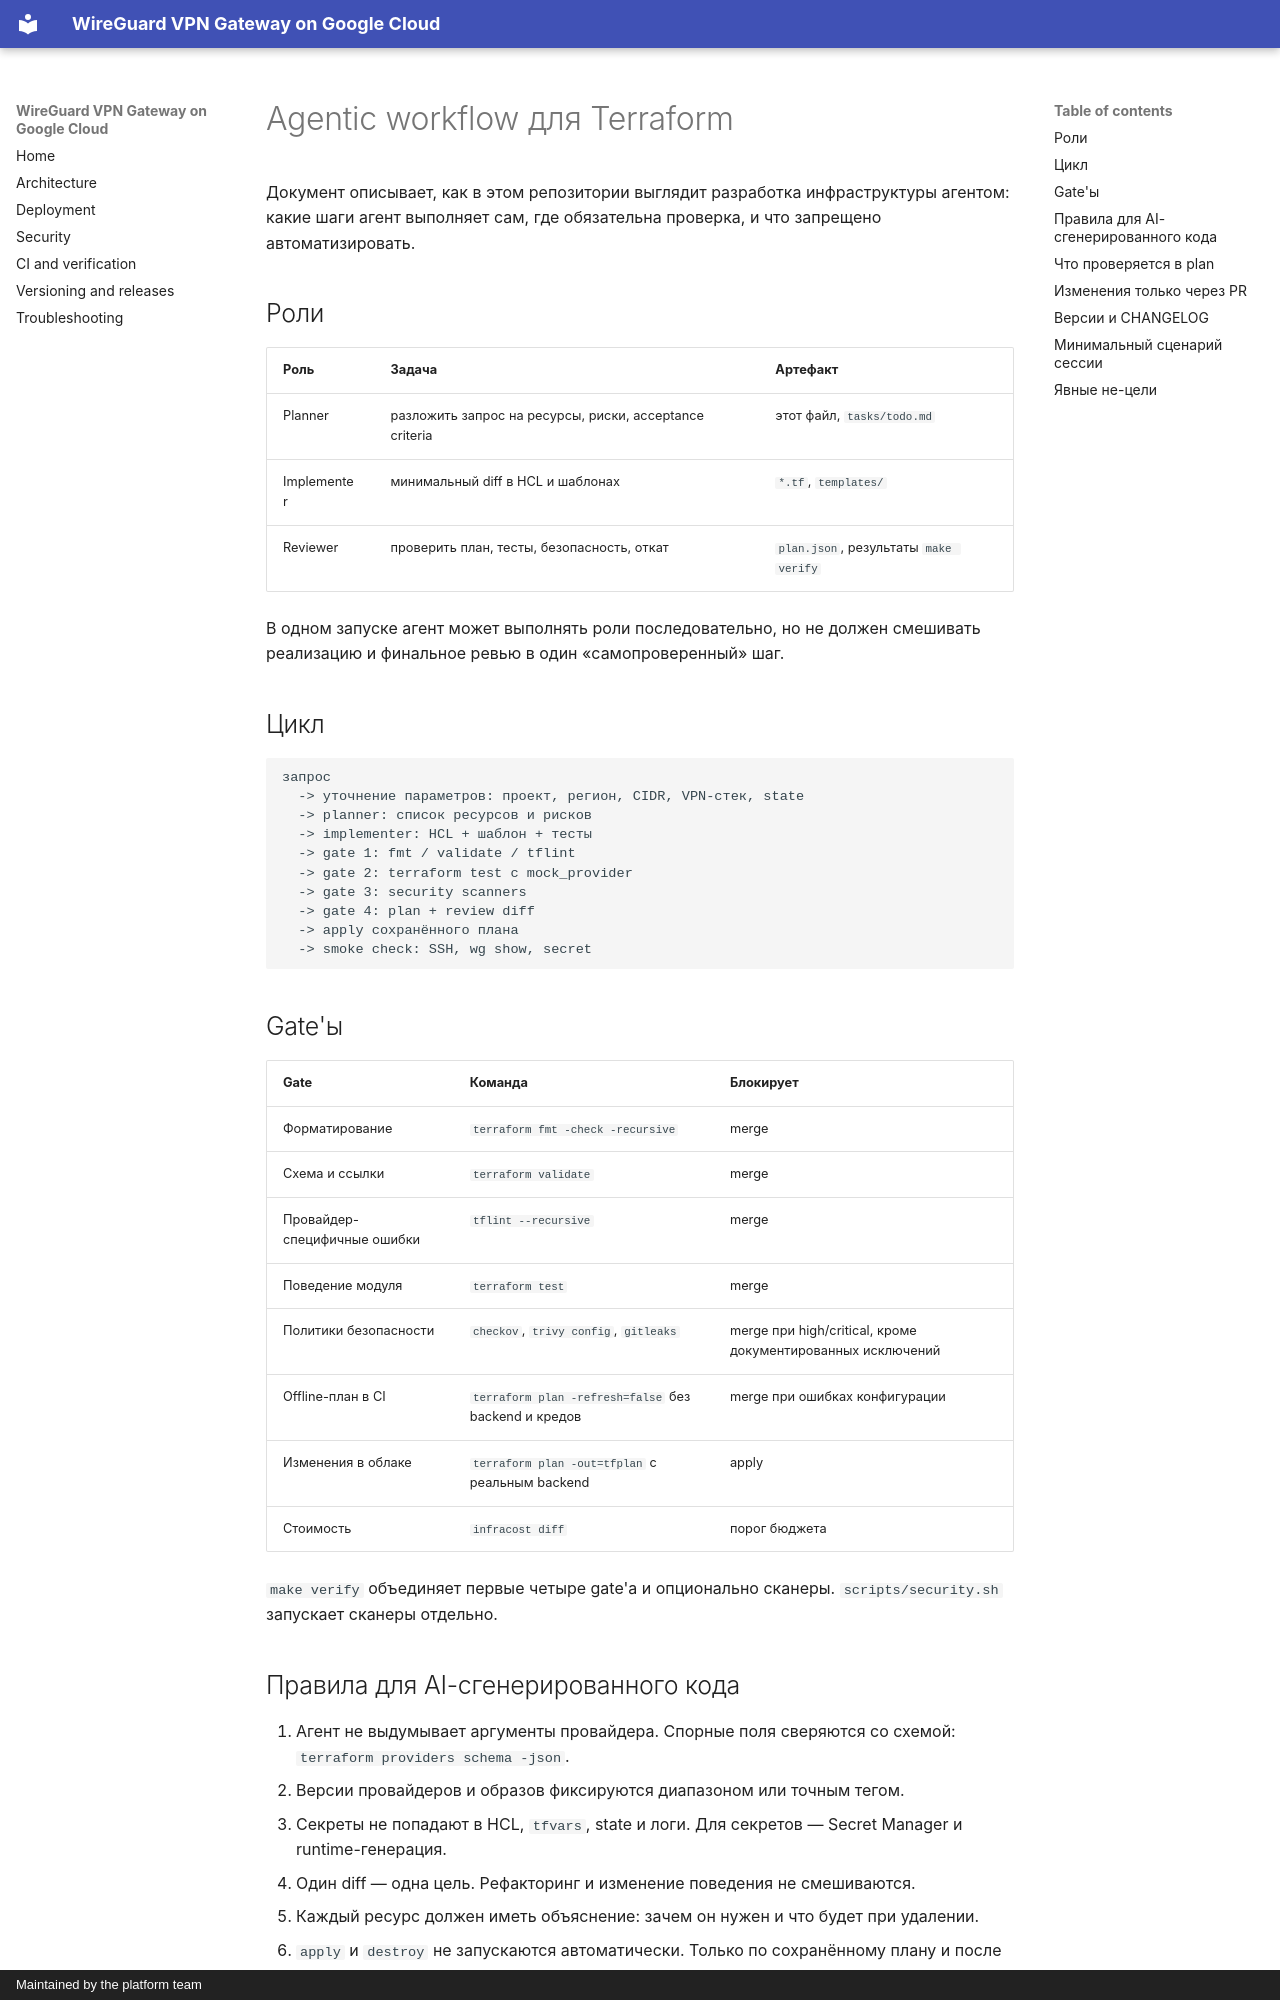

repository: shaposhnikoff/gcp_wireguard_vpn_terraform_using_ai · page: agentic-workflow/index.html · generator: mkdocs · copyright: Maintained by the platform team

# Agentic workflow для Terraform

Документ описывает, как в этом репозитории выглядит разработка инфраструктуры
агентом: какие шаги агент выполняет сам, где обязательна проверка, и что
запрещено автоматизировать.

## Роли

| Роль | Задача | Артефакт |
|---|---|---|
| Planner | разложить запрос на ресурсы, риски, acceptance criteria | этот файл, `tasks/todo.md` |
| Implementer | минимальный diff в HCL и шаблонах | `*.tf`, `templates/` |
| Reviewer | проверить план, тесты, безопасность, откат | `plan.json`, результаты `make verify` |

В одном запуске агент может выполнять роли последовательно, но не должен
смешивать реализацию и финальное ревью в один «самопроверенный» шаг.

## Цикл

```text
запрос
  -> уточнение параметров: проект, регион, CIDR, VPN-стек, state
  -> planner: список ресурсов и рисков
  -> implementer: HCL + шаблон + тесты
  -> gate 1: fmt / validate / tflint
  -> gate 2: terraform test с mock_provider
  -> gate 3: security scanners
  -> gate 4: plan + review diff
  -> apply сохранённого плана
  -> smoke check: SSH, wg show, secret
```

## Gate'ы

| Gate | Команда | Блокирует |
|---|---|---|
| Форматирование | `terraform fmt -check -recursive` | merge |
| Схема и ссылки | `terraform validate` | merge |
| Провайдер-специфичные ошибки | `tflint --recursive` | merge |
| Поведение модуля | `terraform test` | merge |
| Политики безопасности | `checkov`, `trivy config`, `gitleaks` | merge при high/critical, кроме документированных исключений |
| Offline-план в CI | `terraform plan -refresh=false` без backend и кредов | merge при ошибках конфигурации |
| Изменения в облаке | `terraform plan -out=tfplan` с реальным backend | apply |
| Стоимость | `infracost diff` | порог бюджета |

`make verify` объединяет первые четыре gate'а и опционально сканеры.
`scripts/security.sh` запускает сканеры отдельно.

## Правила для AI-сгенерированного кода

1. Агент не выдумывает аргументы провайдера. Спорные поля сверяются со схемой:
   `terraform providers schema -json`.
2. Версии провайдеров и образов фиксируются диапазоном или точным тегом.
3. Секреты не попадают в HCL, `tfvars`, state и логи. Для секретов —
   Secret Manager и runtime-генерация.
4. Один diff — одна цель. Рефакторинг и изменение поведения не смешиваются.
5. Каждый ресурс должен иметь объяснение: зачем он нужен и что будет при
   удалении.
6. `apply` и `destroy` не запускаются автоматически. Только по сохранённому
   плану и после явного подтверждения.
7. Если план содержит destroy или replace stateful-ресурса, агент обязан
   остановиться и запросить решение человека.
